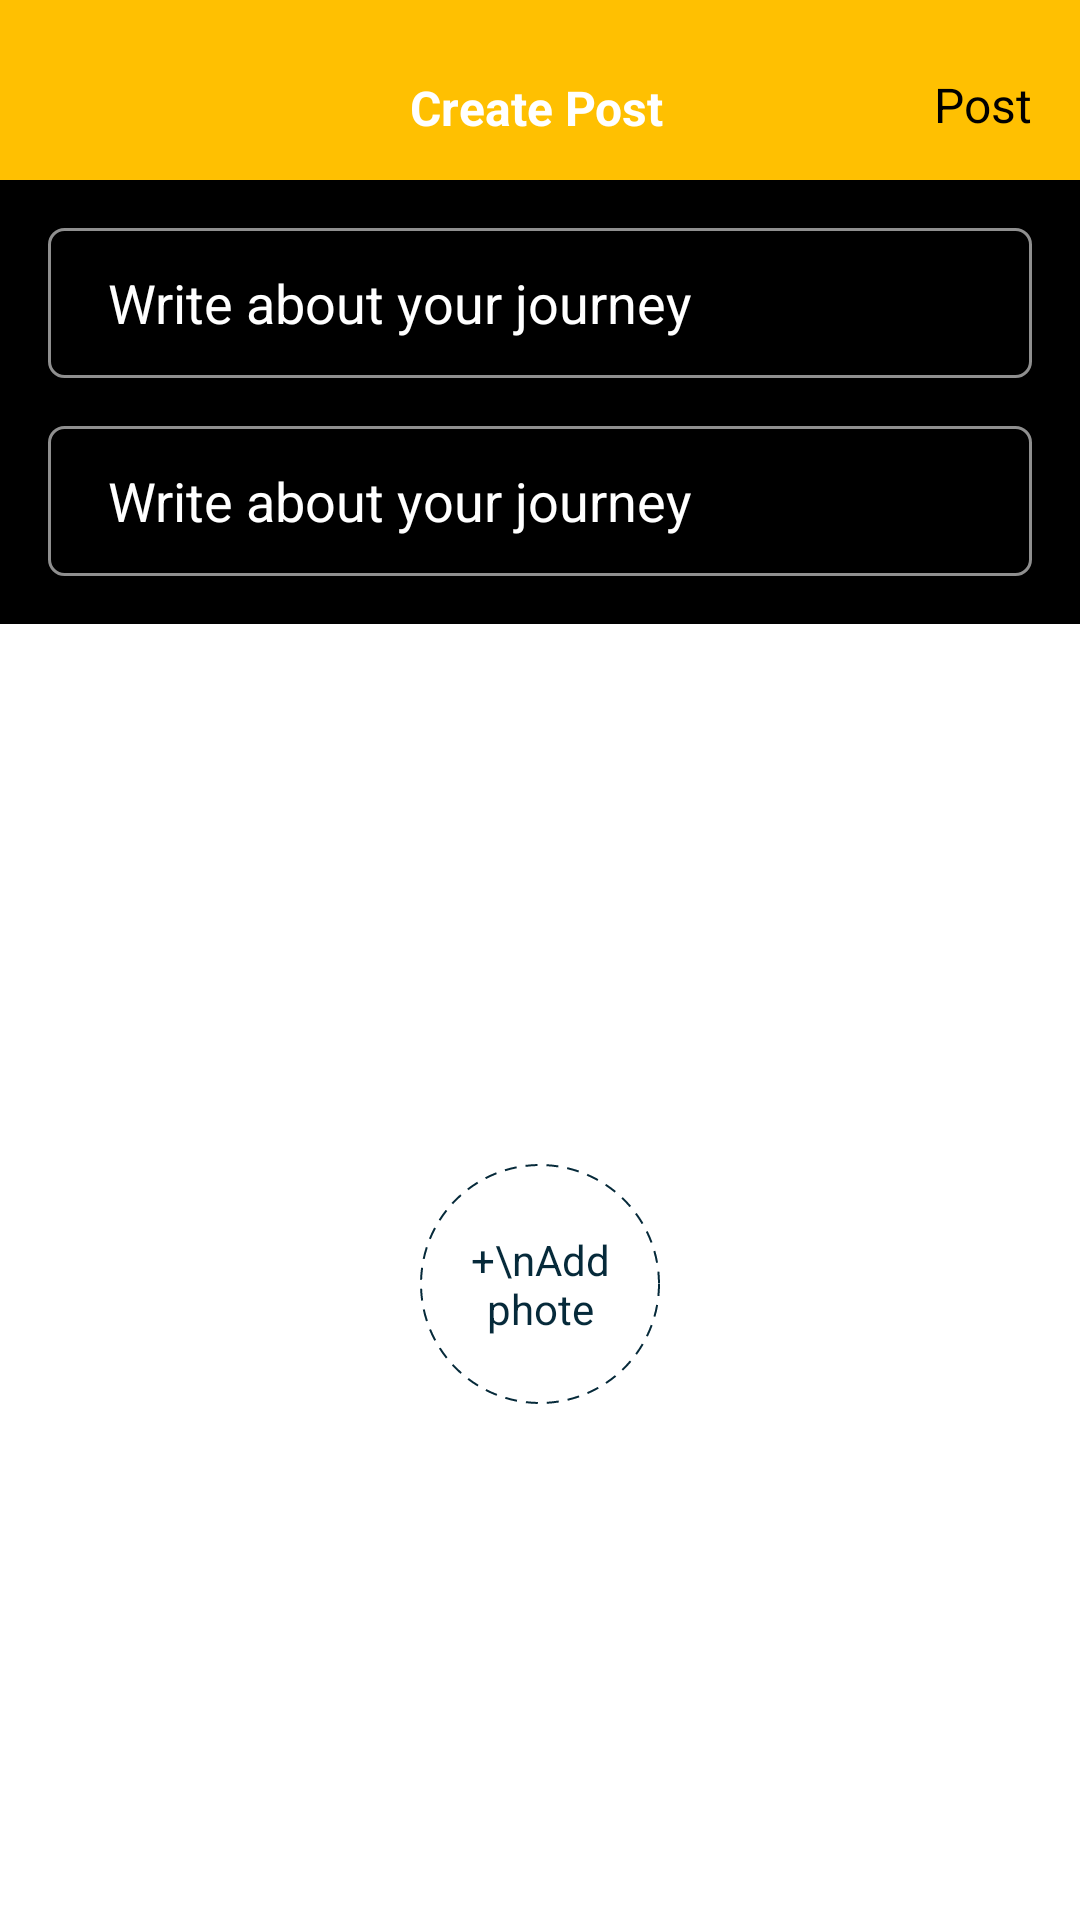

Android layout source for this screen:
<!-- AndroidManifest.xml: application theme Theme.MyDiary -->
<!-- res/layout/creat_post.xml -->
<?xml version="1.0" encoding="utf-8"?>
<androidx.constraintlayout.widget.ConstraintLayout xmlns:android="http://schemas.android.com/apk/res/android"
    xmlns:app="http://schemas.android.com/apk/res-auto"
    xmlns:tools="http://schemas.android.com/tools"
    android:layout_width="match_parent"
    android:layout_height="match_parent"
    android:id="@+id/creat_postfrId">

    <androidx.constraintlayout.widget.ConstraintLayout
        android:id="@+id/constraintLayout"
        android:layout_width="match_parent"
        android:layout_height="60dp"
        android:background="@drawable/btn_bg"
        app:layout_constraintEnd_toEndOf="parent"
        app:layout_constraintStart_toStartOf="parent"
        app:layout_constraintTop_toTopOf="parent">

        <ImageView
            android:id="@+id/imageView5"
            android:layout_width="30dp"
            android:layout_height="30dp"
            android:layout_marginTop="16dp"
            android:src="@drawable/close"
            android:layout_marginLeft="16dp"
            app:layout_constraintEnd_toStartOf="@+id/textView6"
            app:layout_constraintStart_toStartOf="parent"
            app:layout_constraintTop_toTopOf="parent" />

        <TextView
            android:id="@+id/textView6"
            android:layout_width="0dp"
            android:layout_height="40dp"
            android:layout_marginTop="16dp"
            android:gravity="center"
            android:text="Create Post"
            android:textColor="#fff"
            android:textSize="16dp"
            android:textStyle="bold"
            app:layout_constraintEnd_toStartOf="@+id/textView7"
            app:layout_constraintStart_toEndOf="@+id/imageView5"
            app:layout_constraintTop_toTopOf="parent" />

        <TextView
            android:id="@+id/textView7"
            android:layout_width="wrap_content"
            android:layout_height="wrap_content"
            android:layout_marginTop="16dp"
            android:layout_marginEnd="16dp"
            android:layout_marginRight="16dp"
            android:text="Post"
            android:textColor="#000"
            android:textSize="16dp"
            app:layout_constraintBottom_toBottomOf="@+id/textView6"
            app:layout_constraintEnd_toEndOf="parent"
            app:layout_constraintTop_toTopOf="parent"
            app:layout_constraintVertical_bias="0.428" />

    </androidx.constraintlayout.widget.ConstraintLayout>

    <androidx.constraintlayout.widget.ConstraintLayout
        android:id="@+id/constraintLayout2"
        android:layout_width="match_parent"
        android:layout_height="wrap_content"
        android:background="#000"
        app:layout_constraintEnd_toEndOf="parent"
        app:layout_constraintStart_toStartOf="parent"
        app:layout_constraintTop_toBottomOf="@+id/constraintLayout">


        <EditText
            android:id="@+id/editTextTextPersonName"
            android:layout_width="0dp"
            android:layout_height="50dp"
            android:layout_marginStart="16dp"
            android:layout_marginLeft="16dp"
            android:layout_marginTop="16dp"
            android:layout_marginEnd="16dp"
            android:layout_marginRight="16dp"
            android:background="@drawable/edt_bg"
            android:ems="10"
            android:hint="Write about your journey"
            android:inputType="textPersonName"
            android:paddingLeft="20dp"
            android:textColorHint="#fff"
            app:layout_constraintEnd_toEndOf="parent"
            app:layout_constraintStart_toStartOf="parent"
            app:layout_constraintTop_toTopOf="parent" />

        <EditText
            android:id="@+id/editTextTextPersonName1"
            android:layout_width="0dp"
            android:layout_height="50dp"
            android:layout_marginStart="16dp"
            android:layout_marginLeft="16dp"
            android:layout_marginTop="16dp"
            android:layout_marginEnd="16dp"
            android:layout_marginRight="16dp"
            android:layout_marginBottom="16dp"
            android:background="@drawable/edt_bg"
            android:ems="10"
            android:hint="Write about your journey"
            android:inputType="textPersonName"
            android:paddingLeft="20dp"
            android:textColorHint="#fff"
            app:layout_constraintBottom_toBottomOf="parent"
            app:layout_constraintEnd_toEndOf="parent"
            app:layout_constraintStart_toStartOf="parent"
            app:layout_constraintTop_toBottomOf="@+id/editTextTextPersonName" />
    </androidx.constraintlayout.widget.ConstraintLayout>

    <ImageView
        android:id="@+id/imageView6"
        android:layout_width="match_parent"
        android:layout_height="0dp"
        android:layout_marginTop="8dp"
        android:layout_marginBottom="8dp"
        app:layout_constraintBottom_toBottomOf="parent"
        app:layout_constraintEnd_toEndOf="parent"
        app:layout_constraintStart_toStartOf="parent"
        app:layout_constraintTop_toBottomOf="@+id/constraintLayout2" />

    <TextView
        android:id="@+id/textView8"
        android:layout_width="80dp"
        android:layout_height="80dp"
        android:text="+\nAdd phote"
        android:gravity="center"
        android:textColor="@color/bg"
        android:background="@drawable/img_btn_bg"
        app:layout_constraintBottom_toBottomOf="parent"
        android:onClick="AddPhotobtn"
        app:layout_constraintEnd_toEndOf="@+id/imageView6"
        app:layout_constraintStart_toStartOf="@+id/imageView6"
        app:layout_constraintTop_toTopOf="@+id/imageView6" />


</androidx.constraintlayout.widget.ConstraintLayout>
<!-- resources referenced by this layout -->
<resources>
  <color name="bg">#062a3a</color>
  <!-- drawable btn_bg (drawable) -->
  <?xml version="1.0" encoding="utf-8"?>
  <shape android:shape="rectangle" xmlns:android="http://schemas.android.com/apk/res/android">
             <solid android:color="@color/btn_color"/>
  </shape>
  <!-- drawable edt_bg (drawable) -->
  <?xml version="1.0" encoding="utf-8"?>
  <shape android:shape="rectangle" xmlns:android="http://schemas.android.com/apk/res/android">
  
      <solid android:color="#000"/>
      <corners android:radius="5dp"/>
      <stroke android:color="#8FFFFFFF"
          android:width="1dp"/>
  
  </shape>
  <!-- drawable img_btn_bg (drawable) -->
  <?xml version="1.0" encoding="utf-8"?>
  <shape android:shape="rectangle" xmlns:android="http://schemas.android.com/apk/res/android">
           <corners android:radius="50dp"/>
         <size android:width="50dp" android:height="50dp"/>
      <stroke android:width="0.6dp"
          android:color="@color/bg"
          android:dashWidth="4dp"
          android:dashGap="3dp"/>
  </shape>
  <style name="Theme.MyDiary" parent="Theme.MaterialComponents.DayNight.NoActionBar">
          
          <item name="colorPrimary">@color/btn_color</item>
          <item name="colorPrimaryVariant">@color/purple_700</item>
          <item name="colorOnPrimary">@color/white</item>
          
          <item name="colorSecondary">@color/teal_200</item>
          <item name="colorSecondaryVariant">@color/teal_700</item>
          <item name="colorOnSecondary">@color/black</item>
          
          <item name="android:statusBarColor" tools:targetApi="l">?attr/colorPrimaryVariant</item>
          
      </style>
  <color name="btn_color">#ffc001</color>
  <color name="purple_700">#FF3700B3</color>
  <color name="white">#FFFFFFFF</color>
  <color name="teal_200">#FF03DAC5</color>
  <color name="teal_700">#FF018786</color>
  <color name="black">#000</color>
</resources>
